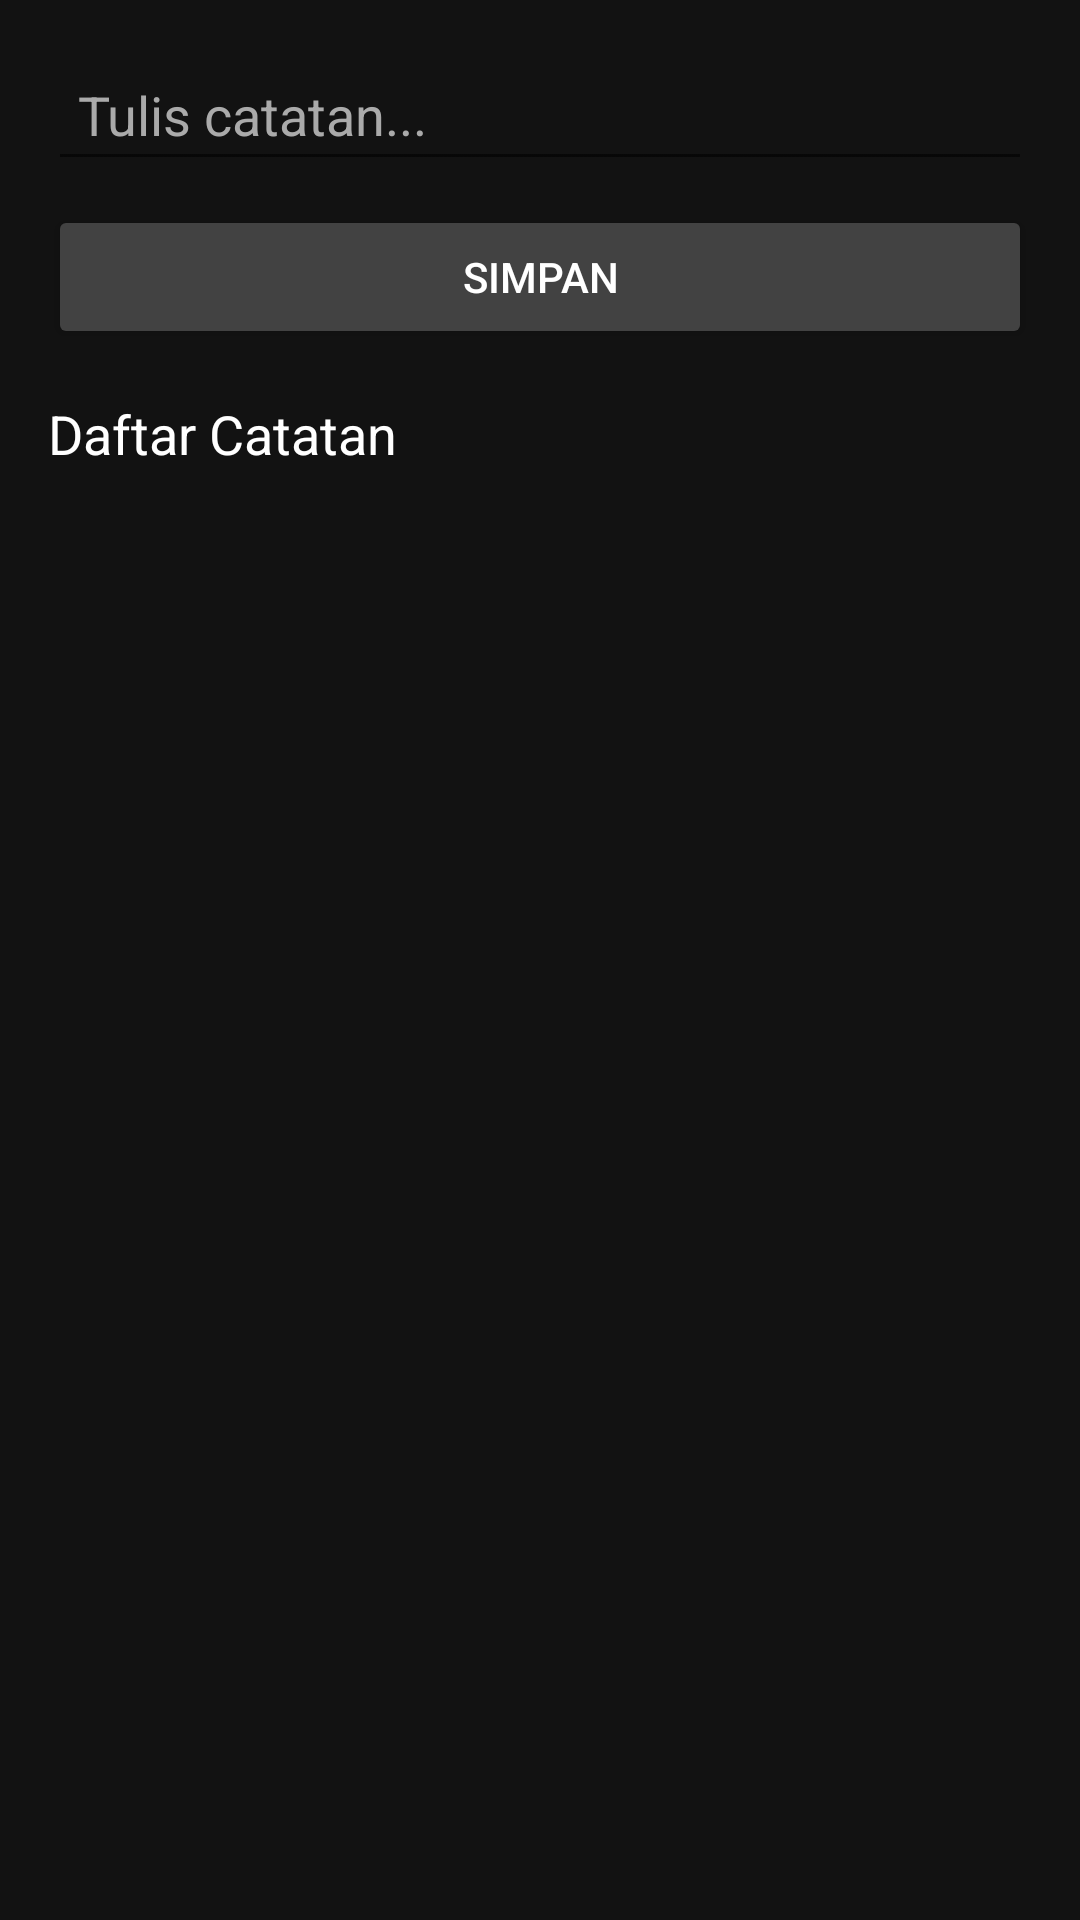

The Android layout XML behind this screen, and the referenced resources:
<!-- AndroidManifest.xml: application theme Theme.RentalPS -->
<!-- res/layout/fragment_catatan.xml -->
<?xml version="1.0" encoding="utf-8"?>
<LinearLayout
    xmlns:android="http://schemas.android.com/apk/res/android"
    android:orientation="vertical"
    android:background="#121212"
    android:padding="16dp"
    android:layout_width="match_parent"
    android:layout_height="match_parent">

    <EditText
        android:id="@+id/editTextCatatan"
        android:hint="Tulis catatan..."
        android:textColor="#FFFFFF"

        android:textColorHint="#AAAAAA"
        android:padding="10dp"
        android:layout_width="match_parent"
        android:layout_height="wrap_content"/>

    <Button
        android:id="@+id/btnSimpanCatatan"
        android:text="Simpan"
        android:layout_marginTop="8dp"
        android:backgroundTint="#424242"
        android:textColor="#FFFFFF"
        android:layout_width="match_parent"
        android:layout_height="wrap_content" />

    <TextView
        android:text="Daftar Catatan"
        android:textColor="#FFFFFF"
        android:textSize="18sp"
        android:layout_marginTop="16dp"
        android:layout_width="wrap_content"
        android:layout_height="wrap_content"/>

    <androidx.recyclerview.widget.RecyclerView
        android:id="@+id/recyclerViewCatatan"
        android:layout_marginTop="8dp"
        android:layout_width="match_parent"
        android:layout_height="0dp"
        android:layout_weight="1"/>
</LinearLayout>
<!-- resources referenced by this layout -->
<resources>
  <style name="Theme.RentalPS" parent="Theme.MaterialComponents.DayNight.DarkActionBar">
          
  
          <item name="colorPrimaryVariant">@color/purple_700</item>
          <item name="colorOnPrimary">@android:color/white</item>
          <item name="colorSecondary">@color/teal_200</item>
          <item name="colorSecondaryVariant">@color/teal_700</item>
          <item name="colorOnSecondary">@android:color/white</item>
  
          
          <item name="materialCardViewStyle">@style/Widget.MaterialComponents.CardView</item>
          <item name="materialButtonStyle">@style/Widget.MaterialComponents.Button</item>
          <item name="materialButtonOutlinedStyle">@style/BlueButtonOutlined</item>
  
          
          <item name="android:windowContentTransitions">true</item>
          <item name="android:windowAnimationStyle">@style/Animation.Dialog</item>
      </style>
  <color name="purple_700">#FF3700B3</color>
  <color name="teal_200">#FF03DAC5</color>
  <color name="teal_700">#FF018786</color>
  <style name="BlueButtonOutlined" parent="Widget.MaterialComponents.Button.OutlinedButton">
          <item name="strokeColor">@color/orange</item>
          <item name="android:textColor">@color/blue_custom</item>
      </style>
  <style name="Animation.Dialog" parent="@android:style/Animation.Dialog">
          <item name="android:windowEnterAnimation">@android:anim/fade_in</item>
          <item name="android:windowExitAnimation">@android:anim/fade_out</item>
      </style>
  <color name="orange">#FFA726</color>
  <color name="blue_custom">#2196F3</color>
</resources>
